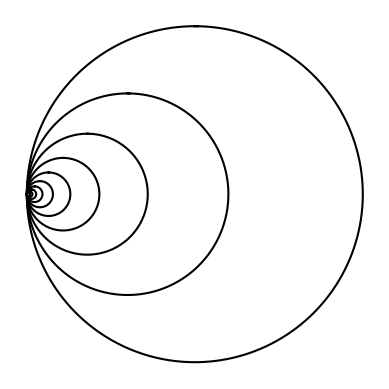

The script that saved this image:
"""
Lab1 - PART 2
[redacted]
[redacted]
"""
#importing libraries
import matplotlib.pyplot as plt
import numpy as np
import math

#ax, center: centre, rad: radius of a circle
def circle(ax,center,rad):
    n = int(4*rad*math.pi)
    t = np.linspace(0,6.3,n)
    x = center[0]+rad*np.sin(t)
    y = center[1]+rad*np.cos(t)
    ax.plot(x,y,color='k') #draw a circle
  
#n times, centre, radius, next circle line
def draw_circles(ax,n,center,radius,w):
    if n>0:
        circle(ax,center,radius) #draw a circle with given center and radius
        draw_circles(ax,n-1,[center[0]*w,center[1]],radius*w,w) #call the method with new center and radius

plt.close("all") #clse a figure window
fig, ax = plt.subplots()

#call a method called draw_circles(ax, number of circles, centre, radius, interval)
draw_circles(ax, 10, [100,0], 100,.6) #for 2a
#draw_circles(ax, 50, [100,0], 100,.9) #for 2b
#draw_circles(ax, 100, [100,0], 100,.95) #for 2c

ax.set_aspect(1.0) #x:y=1:1
ax.axis('off') #x,y-axis
plt.show() #display figure
#fig.savefig('lab1_2a.png') #save the figure
